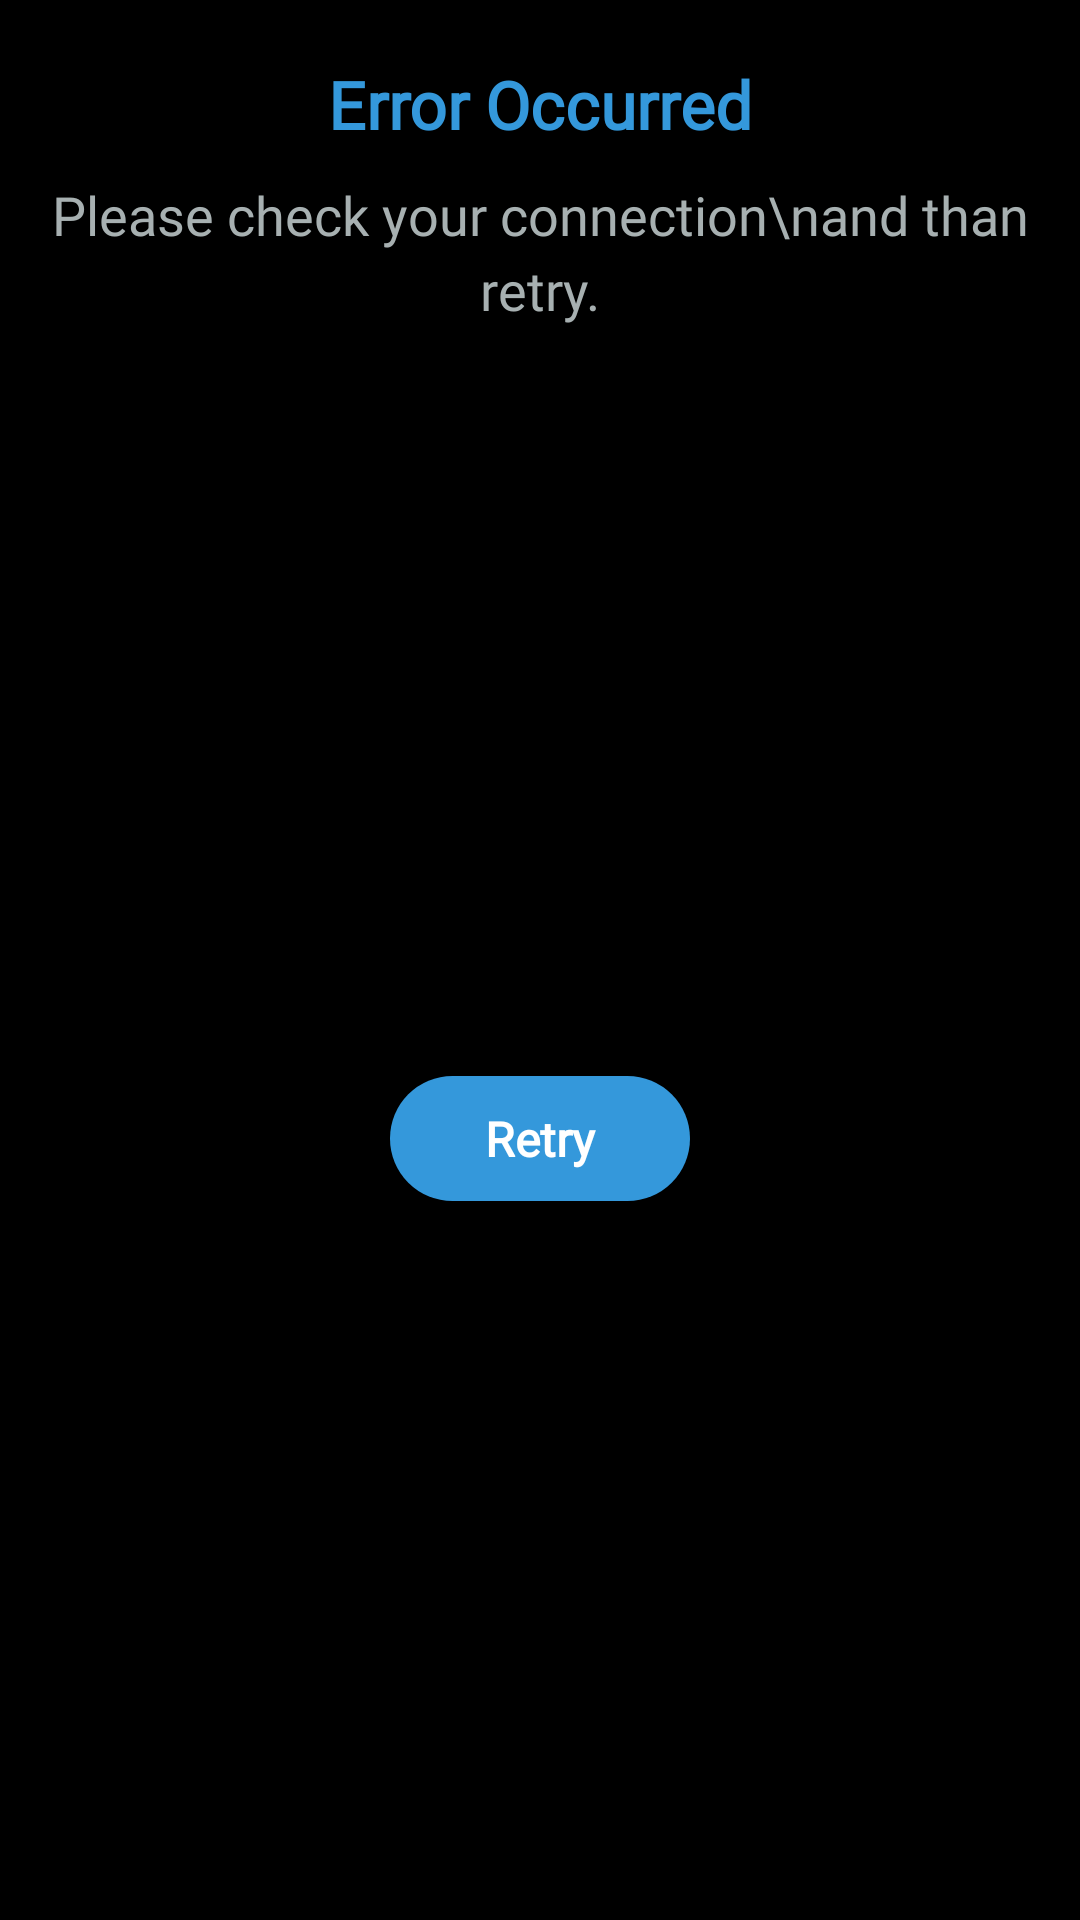

The Android layout XML behind this screen, and the referenced resources:
<!-- AndroidManifest.xml: application theme Theme.ThreadsSocialMediaApp -->
<!-- res/layout/no_data_found.xml -->
<?xml version="1.0" encoding="utf-8"?>
<androidx.constraintlayout.widget.ConstraintLayout
    xmlns:android="http://schemas.android.com/apk/res/android"
    xmlns:app="http://schemas.android.com/apk/res-auto"
    android:layout_width="match_parent"
    android:layout_height="wrap_content"
    android:background="@color/black">

    <ImageView
        android:id="@+id/imageView3"
        android:layout_width="wrap_content"
        android:layout_height="wrap_content"
        android:layout_marginTop="10dp"
        android:src="@drawable/no_data_found"
        app:layout_constraintEnd_toEndOf="parent"
        app:layout_constraintStart_toStartOf="parent"
        app:layout_constraintTop_toTopOf="parent" />

    <TextView
        android:id="@+id/title"
        android:layout_width="wrap_content"
        android:layout_height="wrap_content"
        android:layout_marginTop="10dp"
        android:fontFamily="@font/mona_sans_regular"
        android:text="Error Occurred"
        android:textColor="@color/tagColor"
        android:textSize="22sp"
        android:textStyle="bold"
        app:layout_constraintEnd_toEndOf="parent"
        app:layout_constraintStart_toStartOf="parent"
        app:layout_constraintTop_toBottomOf="@+id/imageView3" />


    <TextView
        android:id="@+id/description"
        android:layout_width="0dp"
        android:layout_height="wrap_content"
        android:layout_marginStart="10dp"
        android:layout_marginTop="10dp"
        android:layout_marginEnd="10dp"
        android:fontFamily="@font/mona_sans_regular"
        android:lineHeight="25sp"
        android:text="Please check your connection\nand than retry."
        android:textAlignment="center"
        android:textColor="@color/greyWhite"
        android:textSize="18sp"
        app:layout_constraintEnd_toEndOf="parent"
        app:layout_constraintStart_toStartOf="parent"
        app:layout_constraintTop_toBottomOf="@+id/title" />


    <androidx.constraintlayout.widget.ConstraintLayout
        android:id="@+id/createAccButton"
        android:layout_width="100dp"
        android:layout_height="wrap_content"
        android:layout_marginTop="20dp"
        android:background="@drawable/blue_rounded_button"
        android:padding="10dp"
        app:layout_constraintBottom_toBottomOf="parent"
        android:layout_marginBottom="10dp"
        app:layout_constraintEnd_toEndOf="parent"
        app:layout_constraintStart_toStartOf="parent"
        app:layout_constraintTop_toBottomOf="@+id/description">


        <TextView
            android:layout_width="wrap_content"
            android:layout_height="wrap_content"
            android:fontFamily="@font/mona_sans_regular"
            android:text="Retry"
            android:textFontWeight="600"
            android:textColor="@color/white"
            android:textSize="16sp"
            app:layout_constraintBottom_toBottomOf="parent"
            app:layout_constraintEnd_toEndOf="parent"

            app:layout_constraintStart_toStartOf="parent"
            app:layout_constraintTop_toTopOf="parent" />

    </androidx.constraintlayout.widget.ConstraintLayout>


</androidx.constraintlayout.widget.ConstraintLayout>
<!-- resources referenced by this layout -->
<resources>
  <color name="black">#FF000000</color>
  <color name="greyWhite">#A7B0B1</color>
  <color name="tagColor">#3498db</color>
  <color name="white">#FFFFFFFF</color>
  <!-- drawable blue_rounded_button (drawable) -->
  <?xml version="1.0" encoding="utf-8"?>
  <shape
      android:shape="rectangle"
      xmlns:android="http://schemas.android.com/apk/res/android">
  
      <solid  android:color="@color/tagColor"/>
      <corners android:radius="50dp"/>
  </shape>
  <style name="Theme.ThreadsSocialMediaApp" parent="Base.Theme.ThreadsSocialMediaApp" />
  <style name="Base.Theme.ThreadsSocialMediaApp" parent="Theme.Material3.Light.NoActionBar">
          
          
          <item name="colorPrimary">@color/black</item>
  
          
          <item name="colorPrimaryVariant">@color/black</item>
          <item name="android:navigationBarColor">@color/black</item>
      </style>
</resources>
